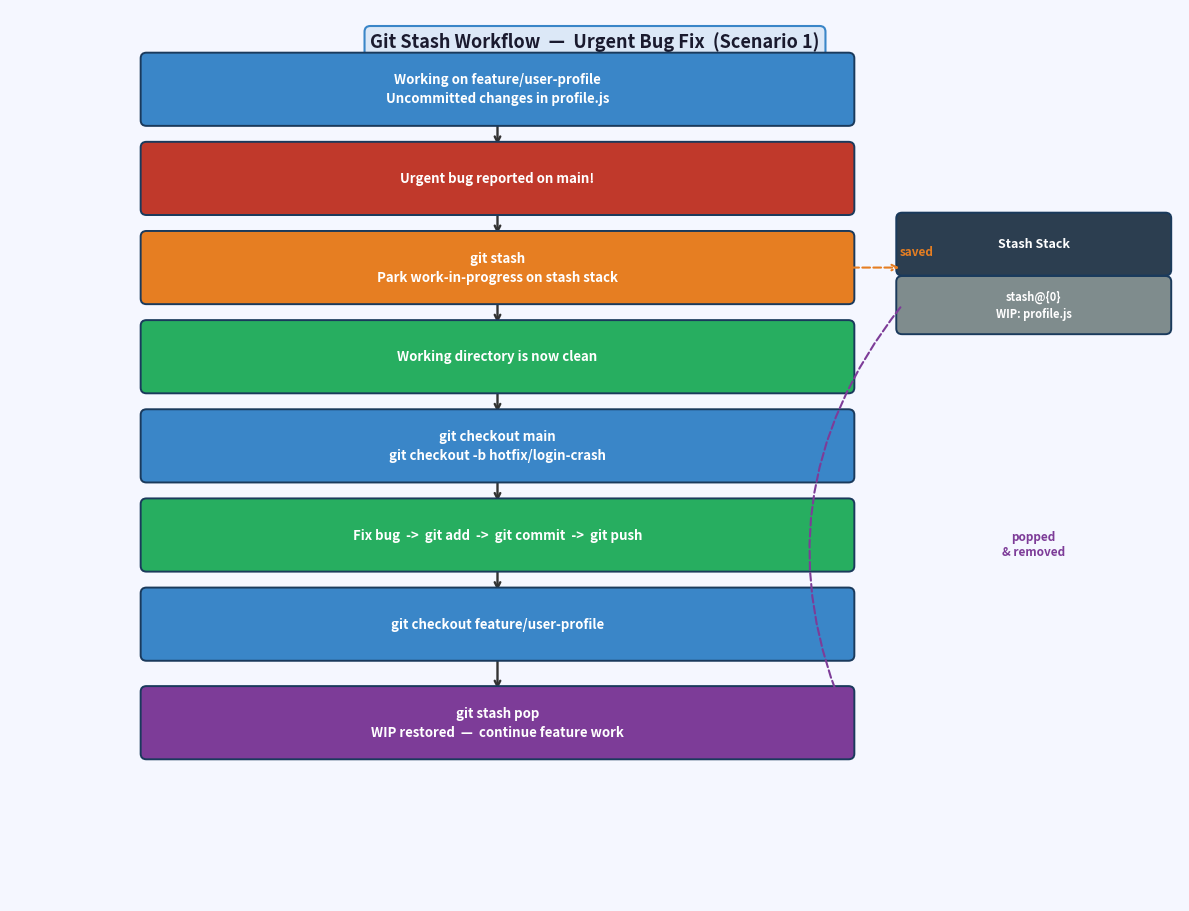

Python code for this plot: (Note: this script raises an exception after producing the figure.)
"""
Regenerates all 5 Git documentation diagrams with corrected layout and alignment.
"""
import matplotlib
matplotlib.use('Agg')
import matplotlib.pyplot as plt
from matplotlib.patches import FancyBboxPatch
import os

OUT = r'C:\Users\Abhid\Desktop\New folder (2)\assets\screenshots'

BLU = '#3a86c8'
GRN = '#27AE60'
ORG = '#E67E22'
RED = '#C0392B'
PUR = '#7D3C98'
DRK = '#2c3e50'
GRY = '#7f8c8d'
LGY = '#b2bec3'

# ── helpers ───────────────────────────────────────────────────────────────────

def box(ax, cx, cy, w, h, text, fc=BLU, tc='white', fs=9.5, lw=1.4, ec='#1a3a5c'):
    p = FancyBboxPatch((cx-w/2, cy-h/2), w, h,
                       boxstyle='round,pad=0.06',
                       facecolor=fc, edgecolor=ec, linewidth=lw, zorder=3)
    ax.add_patch(p)
    ax.text(cx, cy, text, ha='center', va='center', fontsize=fs,
            color=tc, fontweight='bold', zorder=4,
            multialignment='center', linespacing=1.45)

def diamond(ax, cx, cy, w, h, text, fc=ORG, tc='white', fs=10):
    pts = [(cx, cy+h/2), (cx+w/2, cy), (cx, cy-h/2), (cx-w/2, cy)]
    p = plt.Polygon(pts, closed=True, facecolor=fc,
                    edgecolor='#995500', linewidth=1.4, zorder=3)
    ax.add_patch(p)
    ax.text(cx, cy, text, ha='center', va='center', fontsize=fs,
            color=tc, fontweight='bold', zorder=4)

def arr(ax, x1, y1, x2, y2, color='#333', lw=1.7, style='arc3,rad=0'):
    ax.annotate('', xy=(x2, y2), xytext=(x1, y1),
                arrowprops=dict(arrowstyle='->', color=color, lw=lw,
                                connectionstyle=style), zorder=2)

def harr(ax, x1, y, x2, color='#777'):
    ax.annotate('', xy=(x2, y), xytext=(x1, y),
                arrowprops=dict(arrowstyle='->', color=color, lw=1.6), zorder=3)

def lbl(ax, x, y, text, color='#333', fs=9, ha='center', va='center',
        bold=False, bg=None):
    kw = dict(ha=ha, va=va, fontsize=fs, color=color, zorder=5)
    if bold:
        kw['fontweight'] = 'bold'
    if bg:
        kw['bbox'] = dict(boxstyle='round,pad=0.22', fc=bg, ec='none')
    ax.text(x, y, text, **kw)

def node(ax, cx, cy, text, sub='', fc=BLU, sub_above=False, fs=8.5):
    NW, NH = 0.68, 0.52
    p = FancyBboxPatch((cx-NW/2, cy-NH/2), NW, NH,
                       boxstyle='round,pad=0.10',
                       facecolor=fc, edgecolor='white', linewidth=2.0, zorder=4)
    ax.add_patch(p)
    ax.text(cx, cy, text, ha='center', va='center', fontsize=fs,
            color='white', fontweight='bold', zorder=5)
    if sub:
        dy = NH/2 + 0.20
        ax.text(cx, cy+(dy if sub_above else -dy), sub,
                ha='center', va='bottom' if sub_above else 'top',
                fontsize=7.5, color='#333', zorder=5, multialignment='center')

def node_ghost(ax, cx, cy, text):
    NW, NH = 0.68, 0.52
    p = FancyBboxPatch((cx-NW/2, cy-NH/2), NW, NH,
                       boxstyle='round,pad=0.10',
                       facecolor='#d5d8dc', edgecolor='white', linewidth=1.5, zorder=3)
    ax.add_patch(p)
    ax.text(cx, cy, text, ha='center', va='center', fontsize=8.5,
            color='#aaa', fontweight='bold', zorder=4)

def page_title(ax, text):
    ax.text(0.5, 0.975, text, transform=ax.transAxes,
            ha='center', va='top', fontsize=13, fontweight='bold', color='#1a1a2e',
            bbox=dict(boxstyle='round,pad=0.32', fc='#dce8f7', ec=BLU, lw=1.5))


# ══════════════════════════════════════════════════════════════════════════════
#  1  real-21  Git Stash Workflow – Scenario 1
#  FIX: stash stack panel placed in its own column, zero overlap with flow boxes
# ══════════════════════════════════════════════════════════════════════════════
fig, ax = plt.subplots(figsize=(12, 9.5))
ax.set_xlim(0, 12); ax.set_ylim(0, 9.5)
ax.axis('off'); fig.patch.set_facecolor('#f5f7ff'); ax.set_facecolor('#f5f7ff')
page_title(ax, 'Git Stash Workflow  —  Urgent Bug Fix  (Scenario 1)')

BH = 0.66
XC = 5.0
BW = 7.2
steps = [
    (8.65, 'Working on feature/user-profile\nUncommitted changes in profile.js', BLU),
    (7.70, 'Urgent bug reported on main!', RED),
    (6.75, 'git stash\nPark work-in-progress on stash stack', ORG),
    (5.80, 'Working directory is now clean', GRN),
    (4.85, 'git checkout main\ngit checkout -b hotfix/login-crash', BLU),
    (3.90, 'Fix bug  ->  git add  ->  git commit  ->  git push', GRN),
    (2.95, 'git checkout feature/user-profile', BLU),
    (1.90, 'git stash pop\nWIP restored  —  continue feature work', PUR),
]
for (y, t, c) in steps:
    box(ax, XC, y, BW, BH, t, fc=c)
for i in range(len(steps)-1):
    arr(ax, XC, steps[i][0]-BH/2, XC, steps[i+1][0]+BH/2)

# stash stack panel — far right column (x=10.5)
# main flow right edge = 5.0+3.6 = 8.6  |  panel left edge = 10.5-1.35 = 9.15  (gap 0.55)
box(ax, 10.5, 7.00, 2.7, 0.55, 'Stash Stack', fc=DRK, fs=9)
box(ax, 10.5, 6.35, 2.7, 0.50, 'stash@{0}\nWIP: profile.js', fc=GRY, fs=8.0)

# saved: dashed arrow from git stash box right edge -> stash stack panel left edge
ax.annotate('', xy=(10.5-1.35, 6.75),
            xytext=(XC+BW/2, 6.75),
            arrowprops=dict(arrowstyle='->', color=ORG, lw=1.5,
                            linestyle='dashed'))
lbl(ax, 9.3, 6.92, 'saved', color=ORG, fs=8.5, bold=True)

# popped: dashed curved arrow from stash panel back down to git stash pop box
ax.annotate('', xy=(XC+BW/2, 1.90),
            xytext=(10.5-1.35, 6.35),
            arrowprops=dict(arrowstyle='->', color=PUR, lw=1.5,
                            linestyle='dashed',
                            connectionstyle='arc3,rad=0.30'))
lbl(ax, 10.5, 3.80, 'popped\n& removed', color=PUR, fs=8.5, bold=True, ha='center')

plt.tight_layout(rect=[0, 0, 1, 0.97])
plt.savefig(os.path.join(OUT, 'real-21-git-stash-workflow.png'), dpi=140, bbox_inches='tight')
plt.close()
print('real-21  done')


# ══════════════════════════════════════════════════════════════════════════════
#  2  real-22  Multiple Named Stash Workflow – Scenario 2
#  FIX: "git stash list" label placed in the neutral gap between the two sections
# ══════════════════════════════════════════════════════════════════════════════
fig, ax = plt.subplots(figsize=(15, 12))
ax.set_xlim(0, 15); ax.set_ylim(-0.3, 12)
ax.axis('off'); fig.patch.set_facecolor('#f5f7ff'); ax.set_facecolor('#f5f7ff')
page_title(ax, 'Multiple Named Stash Workflow  (Scenario 2)')

# left column  x=3.0, width=4.8
left = [
    (11.10, 'Work on Task 1  (feature/user-profile)',   BLU),
    (10.10, "git stash push -m  'task-1 wip'",           ORG),
    ( 9.10, 'Work on Task 2  (feature/notifications)',   BLU),
    ( 8.10, "git stash push -m  'task-2 wip'",           ORG),
    ( 7.10, 'Work on Task 3  (feature/sidebar)',         BLU),
    ( 6.10, "git stash push -m  'task-3 wip'",           ORG),
]
for (y, t, c) in left:
    box(ax, 3.0, y, 4.8, 0.65, t, fc=c)
for i in range(len(left)-1):
    arr(ax, 3.0, left[i][0]-0.325, 3.0, left[i+1][0]+0.325)

# stash list panel  x=10.8, width=5.8
# left col right edge = 3.0+2.4 = 5.4
# panel left edge     = 10.8-2.9 = 7.9   (gap 2.5 units)
box(ax, 10.8, 10.70, 5.8, 0.62, 'git stash list', DRK, fs=10.5)
stash_rows = [
    ('stash@{0}:  task-3 wip  (most recent)', RED),
    ('stash@{1}:  task-2 wip',                PUR),
    ('stash@{2}:  task-1 wip  (oldest)',       GRN),
]
for i, (t, c) in enumerate(stash_rows):
    box(ax, 10.8, 9.80-i*0.90, 5.8, 0.68, t, fc=c, fs=9.0)

# arrow from last push (right edge 5.4, y=6.10) to stash list panel (left edge 7.9, y=10.70)
ax.annotate('', xy=(7.9, 10.70), xytext=(5.4, 6.10),
            arrowprops=dict(arrowstyle='->', color='#555', lw=1.5,
                            connectionstyle='arc3,rad=-0.25'))
# label in the GAP (x=6.8), clear of both sections
lbl(ax, 6.8, 8.70, 'git stash list', color='#333', fs=9.5, bold=True,
    bg='#f5f7ff')

# inspect
box(ax, 3.0, 4.70, 4.8, 0.72,
    'git stash show -p stash@{1}\nInspect task-2 diff before applying', '#2980b9')
arr(ax, 3.0, 6.10-0.325, 3.0, 4.70+0.36)

# diamond
diamond(ax, 3.0, 3.35, 4.8, 0.88, 'Which action?', ORG, fs=10.5)
arr(ax, 3.0, 4.70-0.36, 3.0, 3.35+0.44)

# apply path
box(ax, 1.2, 2.05, 3.5, 0.70,
    'git stash apply stash@{1}\n(changes restored, stash kept)', GRN, fs=8.8)
box(ax, 1.2, 1.15, 3.5, 0.62,
    'git stash drop stash@{1}\nclean up manually', RED, fs=8.8)
ax.annotate('', xy=(1.2, 2.05+0.35), xytext=(1.65, 3.35-0.44),
            arrowprops=dict(arrowstyle='->', color=GRN, lw=1.5))
lbl(ax, 0.15, 2.70, 'apply', color=GRN, fs=10, bold=True)
arr(ax, 1.2, 2.05-0.35, 1.2, 1.15+0.31)

# pop path
box(ax, 5.3, 2.05, 3.5, 0.70,
    'git stash pop stash@{1}\n(apply + remove in one step)', PUR, fs=8.8)
ax.annotate('', xy=(5.3, 2.05+0.35), xytext=(4.35, 3.35-0.44),
            arrowprops=dict(arrowstyle='->', color=PUR, lw=1.5))
lbl(ax, 6.05, 2.70, 'pop', color=PUR, fs=10, bold=True)

# summary note
box(ax, 10.8, 2.50, 5.8, 1.50,
    'apply  vs  pop\n\n'
    'git stash apply :  restores changes,  stash stays in list\n'
    'git stash pop   :  restores changes,  removes stash from list',
    '#ecf0f1', '#2c3e50', fs=9.2, lw=0.8, ec='#ccc')

plt.tight_layout(rect=[0, 0, 1, 0.97])
plt.savefig(os.path.join(OUT, 'real-22-git-stash-list.png'), dpi=140, bbox_inches='tight')
plt.close()
print('real-22  done')


# ══════════════════════════════════════════════════════════════════════════════
#  3  real-23  Git Rebase Workflow
#  FIX: "repeat per conflict" label placed INSIDE figure (ha='right', x=13.6)
#       loop arrow stays within xlim 0-15
# ══════════════════════════════════════════════════════════════════════════════
fig, ax = plt.subplots(figsize=(15, 10))
ax.set_xlim(0, 15); ax.set_ylim(0, 10)
ax.axis('off'); fig.patch.set_facecolor('#f5f7ff'); ax.set_facecolor('#f5f7ff')
page_title(ax, 'Git Rebase Workflow  —  Updating Feature Branch with Latest main')

# main column  x=4.5, width=7.0
mcol = [
    (9.10, 'git fetch origin\nDownload latest remote commits  (no merge yet)', BLU),
    (7.95, 'git checkout feature/payment-module', BLU),
    (6.80, 'git rebase origin/main\nReplay feature commits on top of main', ORG),
]
for (y, t, c) in mcol:
    box(ax, 4.5, y, 7.0, 0.72, t, fc=c)
for i in range(len(mcol)-1):
    arr(ax, 4.5, mcol[i][0]-0.36, 4.5, mcol[i+1][0]+0.36)

# conflict diamond
diamond(ax, 4.5, 5.55, 5.0, 0.95, 'Conflict?', ORG, fs=11.5)
arr(ax, 4.5, 6.80-0.36, 4.5, 5.55+0.475)

# NO path
box(ax, 4.5, 4.25, 7.0, 0.72, 'Rebase complete  —  linear history achieved', GRN)
box(ax, 4.5, 3.10, 7.0, 0.72,
    'git push --force-with-lease\nSafely push rewritten history to remote', PUR)
ax.annotate('', xy=(1.8, 4.25+0.36), xytext=(1.8, 5.55-0.475),
            arrowprops=dict(arrowstyle='->', color=GRN, lw=1.5))
lbl(ax, 0.90, 4.90, 'No', color=GRN, fs=11, bold=True)
arr(ax, 4.5, 4.25-0.36, 4.5, 3.10+0.36)

# abort box
box(ax, 4.5, 1.80, 7.0, 0.68,
    'git rebase --abort  —  cancel rebase, restore original branch state',
    GRY, fs=9.2)
ax.annotate('', xy=(1.4, 1.80+0.34), xytext=(1.4, 5.55-0.475),
            arrowprops=dict(arrowstyle='->', color=GRY, lw=1.3,
                            linestyle='dashed', connectionstyle='arc3,rad=0.40'))
lbl(ax, 0.55, 3.55, 'Abort?', color=GRY, fs=9.5, bold=True)

# YES path column  x=11.0, width=5.0  (right edge 13.5)
ycol = [
    (5.10, 'Open conflicted file\nResolve markers  (<<<<  ====  >>>>)', RED),
    (3.80, 'git add  resolved-file', GRN),
    (2.50, 'git rebase --continue\nGit replays the next pending commit', ORG),
]
for (y, t, c) in ycol:
    box(ax, 11.0, y, 5.0, 0.75, t, fc=c)
for i in range(len(ycol)-1):
    arr(ax, 11.0, ycol[i][0]-0.375, 11.0, ycol[i+1][0]+0.375)

# Yes label + arrow  (diamond right -> first yes box top)
ax.annotate('', xy=(11.0, 5.10+0.375), xytext=(7.0, 5.55),
            arrowprops=dict(arrowstyle='->', color=RED, lw=1.5))
lbl(ax, 7.85, 5.72, 'Yes', color=RED, fs=11, bold=True)

# loop arrow: right side of YES column -> back to diamond
# goes: bottom of last yes box  ->  right at x=13.8  ->  diamond right side
# keep within x=13.8 (safe inside xlim=15)
loop_x = 13.8
ax.annotate('', xy=(loop_x, 5.55), xytext=(loop_x, 2.50),
            arrowprops=dict(arrowstyle='->', color='#666', lw=1.3))
ax.annotate('', xy=(7.0, 5.55), xytext=(loop_x, 5.55),
            arrowprops=dict(arrowstyle='->', color='#666', lw=1.3))
# "repeat per conflict" label — positioned LEFT of loop_x to stay inside figure
lbl(ax, 13.6, 4.0, 'repeat\nper\nconflict',
    color='#666', fs=8.5, ha='right', va='center')

plt.tight_layout(rect=[0, 0, 1, 0.97])
plt.savefig(os.path.join(OUT, 'real-23-git-rebase-workflow.png'), dpi=140, bbox_inches='tight')
plt.close()
print('real-23  done')


# ══════════════════════════════════════════════════════════════════════════════
#  4  real-24  Merge vs Rebase (side-by-side)
#  FIX: use FancyBboxPatch rounded-rect nodes (no oval distortion)
#       separate subplots with clear x/y ranges
# ══════════════════════════════════════════════════════════════════════════════
fig, (ax_m, ax_r) = plt.subplots(1, 2, figsize=(18, 7.5))
fig.patch.set_facecolor('#f5f7ff')
fig.suptitle('Merge  vs  Rebase  —  Visual Comparison',
             fontsize=15, fontweight='bold', color='#1a1a2e', y=0.97)

NW, NH = 0.72, 0.55   # commit node width, height

def cnode(ax, cx, cy, text, sub='', fc=GRY, sub_above=False):
    p = FancyBboxPatch((cx-NW/2, cy-NH/2), NW, NH,
                       boxstyle='round,pad=0.10',
                       facecolor=fc, edgecolor='white', linewidth=2.2, zorder=4)
    ax.add_patch(p)
    ax.text(cx, cy, text, ha='center', va='center', fontsize=9.5,
            color='white', fontweight='bold', zorder=5)
    if sub:
        dy = NH/2 + 0.20
        ax.text(cx, cy+(-dy if not sub_above else dy), sub,
                ha='center', va='top' if not sub_above else 'bottom',
                fontsize=8.0, color='#333', zorder=5, multialignment='center')

def cnode_ghost(ax, cx, cy, text):
    p = FancyBboxPatch((cx-NW/2, cy-NH/2), NW, NH,
                       boxstyle='round,pad=0.10',
                       facecolor='#d5d8dc', edgecolor='white', linewidth=1.5, zorder=3)
    ax.add_patch(p)
    ax.text(cx, cy, text, ha='center', va='center', fontsize=9.5,
            color='#aaa', fontweight='bold', zorder=4)

def hconn(ax, x1, y, x2, color='#aaa', lw=1.8):
    ax.annotate('', xy=(x2-NW/2, y), xytext=(x1+NW/2, y),
                arrowprops=dict(arrowstyle='->', color=color, lw=lw), zorder=3)

for ax in (ax_m, ax_r):
    ax.set_xlim(0, 11.5); ax.set_ylim(-0.8, 6.5)
    ax.axis('off'); ax.set_facecolor('#f5f7ff')

# ── LEFT: merge ──────────────────────────────────────────────────────────────
ax_m.text(5.75, 6.15, 'git merge  feature  into  main',
          ha='center', va='center', fontsize=12, fontweight='bold', color=RED,
          bbox=dict(boxstyle='round,pad=0.32', fc='#fde8e8', ec=RED, lw=1.5))

ax_m.text(0.38, 4.00, 'main',    ha='center', va='center', fontsize=10.5, color='#333', fontweight='bold')
ax_m.text(0.38, 2.00, 'feature', ha='center', va='center', fontsize=10.5, color=BLU,   fontweight='bold')

mx = [1.3, 2.9, 4.5, 9.0]
ms = ['init', 'setup', 'hotfix\n(teammate)', 'Merge\nCommit']
mf = [GRY, GRY, GRY, RED]
for x, l, s, f in zip(mx, ['C1','C2','C3','M'], ms, mf):
    cnode(ax_m, x, 4.00, l, sub=s, fc=f)
for i in range(2):
    hconn(ax_m, mx[i], 4.00, mx[i+1])
ax_m.annotate('', xy=(mx[3]-NW/2, 4.00), xytext=(mx[2]+NW/2, 4.00),
              arrowprops=dict(arrowstyle='->', color='#aaa', lw=1.8), zorder=3)

# feature branch
ax_m.plot([mx[1], mx[1]], [4.00-NH/2, 2.00+NH/2], color='#bbb', lw=1.6, zorder=2)
fx = [mx[1], 5.2]
for x, l, s in zip(fx, ['F1','F2'], ['add card\nhandler','add\nvalidation']):
    cnode(ax_m, x, 2.00, l, sub=s, fc=BLU)
hconn(ax_m, fx[0], 2.00, fx[1])
ax_m.annotate('', xy=(mx[3]-NW/2*0.6, 4.00-NH/2*0.6),
              xytext=(fx[1]+NW/2, 2.00),
              arrowprops=dict(arrowstyle='->', color=RED, lw=2.2), zorder=2)

box(ax_m, 5.75, -0.45, 11.0, 0.58,
    'History is non-linear  |  Branch fork and merge visible  |  Merge commit added',
    '#f4f6f7', '#333', fs=9.0, lw=0.8, ec='#ccc')

# ── RIGHT: rebase ─────────────────────────────────────────────────────────────
ax_r.text(5.75, 6.15, 'git rebase  main  (on feature branch)',
          ha='center', va='center', fontsize=12, fontweight='bold', color=GRN,
          bbox=dict(boxstyle='round,pad=0.32', fc='#e8f8f0', ec=GRN, lw=1.5))

ax_r.text(0.38, 4.00, 'main', ha='center', va='center', fontsize=10.5, color='#333', fontweight='bold')
ax_r.text(0.38, 2.00, 'feature\n(before)', ha='center', va='center',
          fontsize=9.0, color='#bbb')

rmx = [1.3, 2.9, 4.5]
for x, l, s in zip(rmx, ['C1','C2','C3'],
                    ['init','setup','hotfix\n(teammate)']):
    cnode(ax_r, x, 4.00, l, sub=s, fc=GRY)
for i in range(2):
    hconn(ax_r, rmx[i], 4.00, rmx[i+1])

# replayed commits on main line
rpx = [6.1, 7.9]
ax_r.annotate('', xy=(rpx[0]-NW/2, 4.00), xytext=(rmx[2]+NW/2, 4.00),
              arrowprops=dict(arrowstyle='->', color='#aaa', lw=1.8), zorder=3)
for x, l, s in zip(rpx, ["F1'","F2'"],
                    ['add card\n(replayed)','add validation\n(replayed)']):
    cnode(ax_r, x, 4.00, l, sub=s, fc=GRN)
hconn(ax_r, rpx[0], 4.00, rpx[1])

# ghost original positions
ax_r.plot([rmx[1], rmx[1]], [4.00-NH/2, 2.00+NH/2], color='#e0e0e0', lw=1.4, zorder=2)
ax_r.plot([rmx[1]+NW/2, 4.8-NW/2], [2.00, 2.00], color='#e0e0e0', lw=1.4, zorder=2)
cnode_ghost(ax_r, rmx[1], 2.00, 'F1')
cnode_ghost(ax_r, 4.8,    2.00, 'F2')
ax_r.text(3.4, 1.28, 'original positions before rebase',
          ha='center', va='top', fontsize=8.0, color='#bbb', style='italic')

box(ax_r, 5.75, -0.45, 11.0, 0.58,
    'History is linear  |  No merge commit  |  Commits re-created with new hashes',
    '#f4f6f7', '#333', fs=9.0, lw=0.8, ec='#ccc')

plt.tight_layout(rect=[0, 0.02, 1, 0.94])
plt.savefig(os.path.join(OUT, 'real-24-merge-vs-rebase.png'), dpi=140, bbox_inches='tight')
plt.close()
print('real-24  done')


# ══════════════════════════════════════════════════════════════════════════════
#  5  real-25  Git Cherry-pick Workflow
#  FIX: title only above LEFT half; step panel only on RIGHT half; no overlap
#       C5 well clear of step panel left edge
# ══════════════════════════════════════════════════════════════════════════════
fig, ax = plt.subplots(figsize=(18, 10.5))
ax.set_xlim(0, 18); ax.set_ylim(0, 10.5)
ax.axis('off'); fig.patch.set_facecolor('#f5f7ff'); ax.set_facecolor('#f5f7ff')

# Title centred over LEFT half only  (x=4.5, well clear of step panel left edge ~10)
ax.text(4.5, 10.10, 'Git Cherry-pick Workflow',
        ha='center', va='center', fontsize=14, fontweight='bold', color='#1a1a2e',
        bbox=dict(boxstyle='round,pad=0.32', fc='#dce8f7', ec=BLU, lw=1.5))
ax.text(4.5, 9.50, 'Bug Fix from Release Branch to Main',
        ha='center', va='center', fontsize=10.5, color='#444', fontweight='bold')

# ── release/v2.1 label (x=0.75) + timeline (y=8.0) ──
ax.text(0.75, 8.00, 'release\n/v2.1', ha='center', va='center', fontsize=9.5,
        fontweight='bold', color=ORG,
        bbox=dict(boxstyle='round,pad=0.28', fc='#fff3e0', ec=ORG, lw=1.4))

# commits spread x=2.0 to 8.5  (right edge 8.5+0.34=8.84, step panel left=10.0)
rcx = [2.0, 3.5, 5.0, 6.5, 8.0]
rlb = ['C1', 'C2', 'BF', 'C4', 'C5']
rfc = [GRY, GRY, GRN, LGY, LGY]
rsu = ['', '', 'a7f3e91\nfix login\n* WANTED', 'dark mode\nnot approved', 'checkout\nnot approved']
rab = [False, False, True, False, False]

for x, l, fc_, sub, ab in zip(rcx, rlb, rfc, rsu, rab):
    node(ax, x, 8.00, l, sub=sub, fc=fc_, sub_above=ab)
for i in range(len(rcx)-1):
    harr(ax, rcx[i]+0.34, 8.00, rcx[i+1]-0.34)

# ── main label (x=0.75) + timeline (y=3.8) ──
ax.text(0.75, 3.80, 'main', ha='center', va='center', fontsize=9.5,
        fontweight='bold', color=BLU,
        bbox=dict(boxstyle='round,pad=0.28', fc='#e8f0ff', ec=BLU, lw=1.4))

mcx = [2.0, 3.5, 5.0]
mlb = ['A1', 'A2', 'BF']
mfc = [GRY, GRY, GRN]
msu = ['', '', 'c4d5e6f\nfix login\ncherry-picked']
mab = [False, False, True]

for x, l, fc_, sub, ab in zip(mcx, mlb, mfc, msu, mab):
    node(ax, x, 3.80, l, sub=sub, fc=fc_, sub_above=ab)
for i in range(len(mcx)-1):
    harr(ax, mcx[i]+0.34, 3.80, mcx[i+1]-0.34)

# cherry-pick dashed arrow  BF release (5.0, 8.0) -> BF main (5.0, 3.8)
ax.annotate('', xy=(5.0, 3.80+0.26), xytext=(5.0, 8.00-0.26),
            arrowprops=dict(arrowstyle='->', color=GRN, lw=2.5,
                            linestyle=(0, (5, 3))))
ax.text(5.4, 5.90, 'git cherry-pick  a7f3e91',
        ha='left', va='center', fontsize=9.5, fontweight='bold', color=GRN,
        bbox=dict(boxstyle='round,pad=0.25', fc='#e8f8f0', ec=GRN, lw=1.2))

# ── step-by-step panel  x=13.5, width=6.5  (left edge = 13.5-3.25 = 10.25) ──
# timeline right edge = 8.0+0.34 = 8.34   gap = 10.25-8.34 = 1.91  ✓ no overlap
steps = [
    (9.20, 'git log release/v2.1 --oneline\nIdentify commit hash: a7f3e91', BLU),
    (7.95, 'git checkout main', BLU),
    (6.70, 'git cherry-pick  a7f3e91\nCopy only the bug fix to main', GRN),
    (5.45, 'Conflict?  Resolve file  ->  git add\ngit cherry-pick --continue', ORG),
    (4.20, 'git push origin main', PUR),
]
for (y, t, c) in steps:
    box(ax, 13.5, y, 6.5, 0.80, t, fc=c)
for i in range(len(steps)-1):
    arr(ax, 13.5, steps[i][0]-0.40, 13.5, steps[i+1][0]+0.40)

# abort / skip note
box(ax, 13.5, 2.65, 6.5, 1.15,
    'git cherry-pick --abort\nCancel and restore branch to original state\n\n'
    'git cherry-pick --skip\nSkip current conflicting commit, move to next',
    '#ecf0f1', '#2c3e50', fs=9.0, lw=0.8, ec='#bbb')

# footer
ax.text(6.5, 0.50,
        'Only the selected commit is copied  —  all other commits on release/v2.1 remain untouched',
        ha='center', va='center', fontsize=9.5, color='#555',
        bbox=dict(boxstyle='round,pad=0.28', fc='white', ec='#ccc', lw=1.2))

plt.tight_layout(rect=[0, 0, 1, 0.97])
plt.savefig(os.path.join(OUT, 'real-25-git-cherry-pick.png'), dpi=140, bbox_inches='tight')
plt.close()
print('real-25  done')

print('\nAll 5 diagrams regenerated successfully.')
